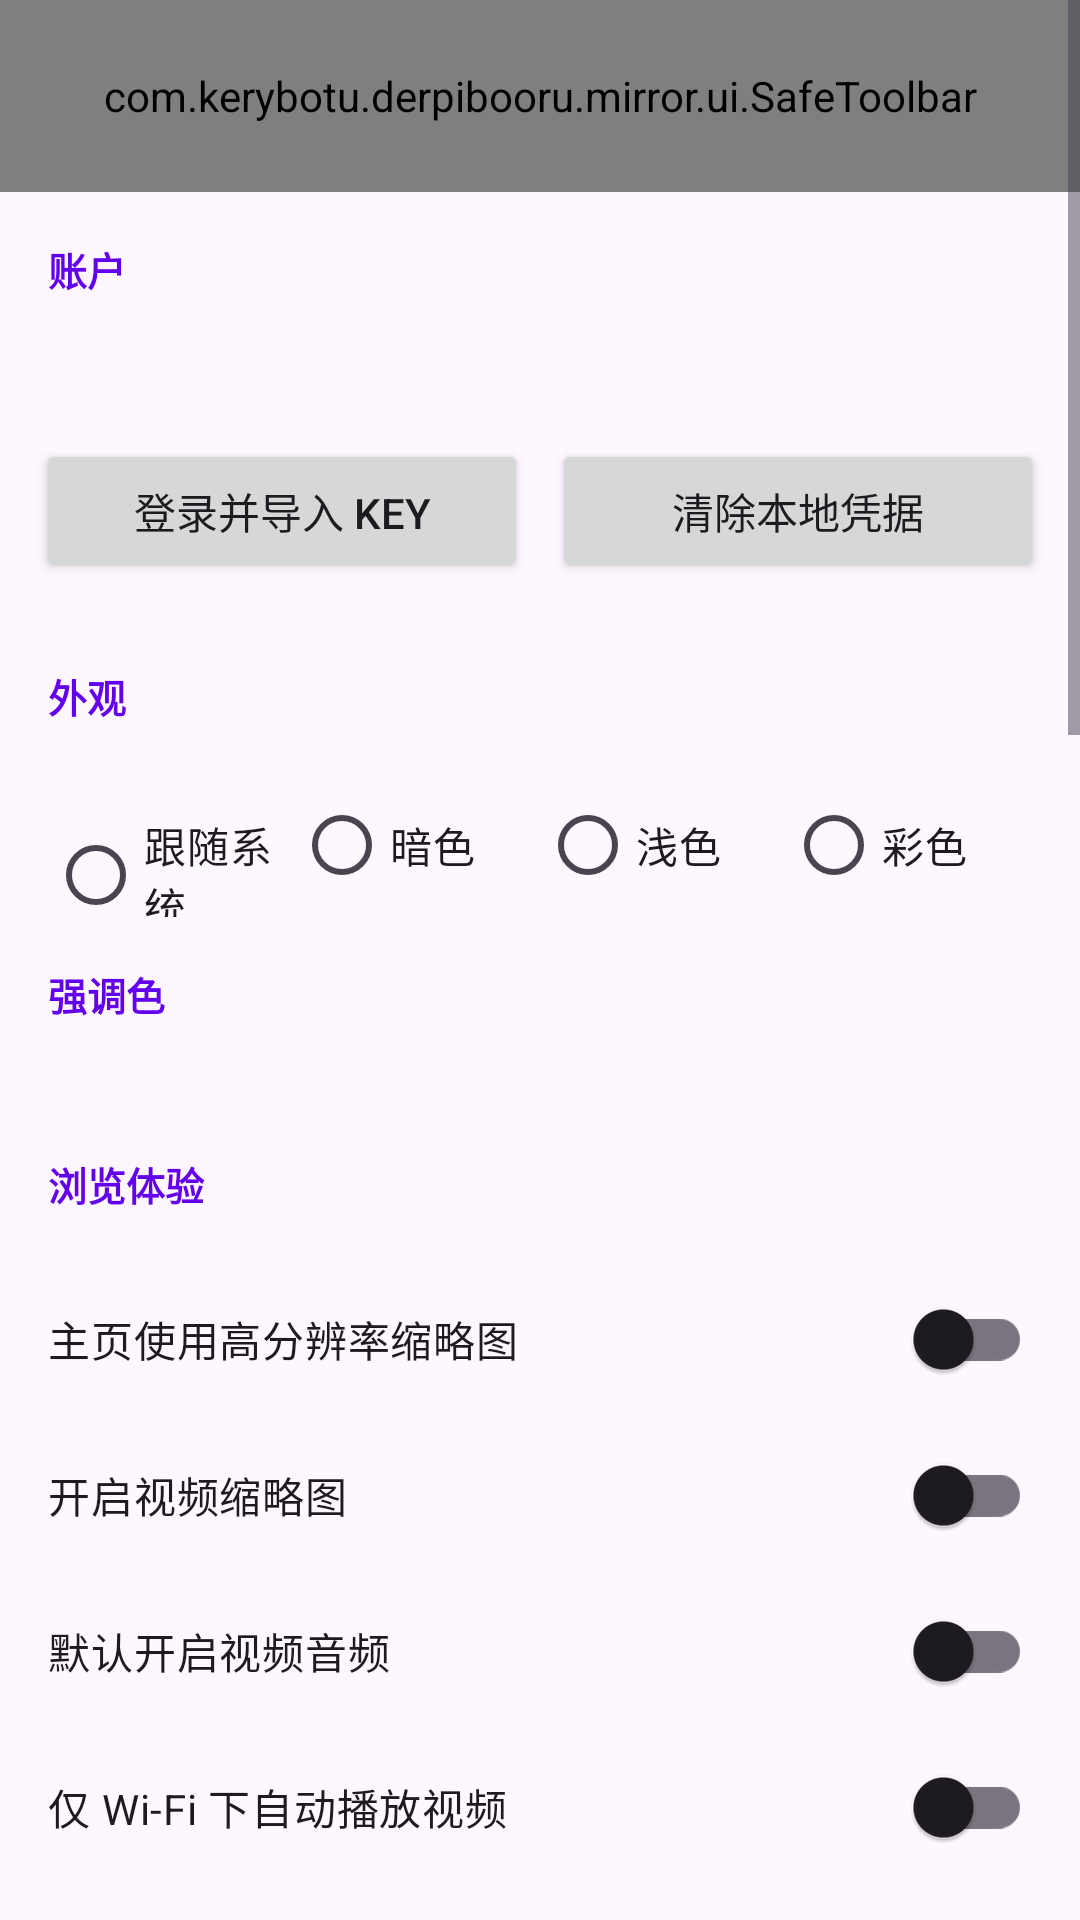

Android layout source for this screen:
<!-- AndroidManifest.xml: application theme Theme.DerpiViewer -->
<!-- res/layout/activity_settings.xml -->
<?xml version="1.0" encoding="utf-8"?>
<ScrollView xmlns:android="http://schemas.android.com/apk/res/android"
    android:layout_width="match_parent" android:layout_height="match_parent"
    android:background="?attr/colorSurface">
    <LinearLayout android:layout_width="match_parent" android:layout_height="wrap_content" android:orientation="vertical">
        <include android:id="@+id/settings_toolbar" layout="@layout/include_safe_toolbar" />
        <TextView android:layout_width="match_parent" android:layout_height="wrap_content" android:text="账户" android:textStyle="bold" android:textSize="13sp" android:padding="16dp" android:textColor="?attr/colorPrimary" />
        <TextView android:id="@+id/account_status" android:layout_width="match_parent" android:layout_height="wrap_content" android:paddingHorizontal="16dp" android:textColor="?attr/colorOnSurfaceVariant" />
        <LinearLayout android:layout_width="match_parent" android:layout_height="wrap_content" android:orientation="horizontal" android:padding="12dp">
            <Button android:id="@+id/account_login" android:layout_width="0dp" android:layout_height="wrap_content" android:layout_weight="1" android:text="登录并导入 Key" />
            <Button android:id="@+id/account_logout" android:layout_width="0dp" android:layout_height="wrap_content" android:layout_weight="1" android:layout_marginStart="8dp" android:text="清除本地凭据" />
        </LinearLayout>
        <TextView android:layout_width="match_parent" android:layout_height="wrap_content" android:text="外观" android:textStyle="bold" android:textSize="13sp" android:padding="16dp" android:textColor="?attr/colorPrimary" />
        <RadioGroup android:id="@+id/palette_group" android:layout_width="match_parent" android:layout_height="wrap_content" android:orientation="horizontal" android:paddingHorizontal="16dp">
            <RadioButton android:id="@+id/palette_system" android:layout_width="0dp" android:layout_height="wrap_content" android:layout_weight="1" android:text="跟随系统" />
            <RadioButton android:id="@+id/palette_dark" android:layout_width="0dp" android:layout_height="wrap_content" android:layout_weight="1" android:text="暗色" />
            <RadioButton android:id="@+id/palette_light" android:layout_width="0dp" android:layout_height="wrap_content" android:layout_weight="1" android:text="浅色" />
            <RadioButton android:id="@+id/palette_colorful" android:layout_width="0dp" android:layout_height="wrap_content" android:layout_weight="1" android:text="彩色" />
        </RadioGroup>
        <TextView android:layout_width="match_parent" android:layout_height="wrap_content" android:text="强调色" android:textStyle="bold" android:textSize="13sp" android:padding="16dp" android:textColor="?attr/colorPrimary" />
        <HorizontalScrollView android:layout_width="match_parent" android:layout_height="wrap_content" android:scrollbars="none">
            <LinearLayout android:id="@+id/accent_swatches" android:layout_width="wrap_content" android:layout_height="wrap_content" android:orientation="horizontal" android:paddingHorizontal="12dp" android:paddingBottom="12dp" />
        </HorizontalScrollView>
        <TextView android:layout_width="match_parent" android:layout_height="wrap_content" android:text="浏览体验" android:textStyle="bold" android:textSize="13sp" android:padding="16dp" android:textColor="?attr/colorPrimary" />
        <com.google.android.material.switchmaterial.SwitchMaterial android:id="@+id/switch_high_res" android:layout_width="match_parent" android:layout_height="wrap_content" android:text="主页使用高分辨率缩略图" android:paddingHorizontal="16dp" android:minHeight="52dp" />
        <com.google.android.material.switchmaterial.SwitchMaterial android:id="@+id/switch_video_thumb" android:layout_width="match_parent" android:layout_height="wrap_content" android:text="开启视频缩略图" android:paddingHorizontal="16dp" android:minHeight="52dp" />
        <com.google.android.material.switchmaterial.SwitchMaterial android:id="@+id/switch_video_audio" android:layout_width="match_parent" android:layout_height="wrap_content" android:text="默认开启视频音频" android:paddingHorizontal="16dp" android:minHeight="52dp" />
        <com.google.android.material.switchmaterial.SwitchMaterial android:id="@+id/switch_video_wifi_only" android:layout_width="match_parent" android:layout_height="wrap_content" android:text="仅 Wi-Fi 下自动播放视频" android:paddingHorizontal="16dp" android:minHeight="52dp" />
        <com.google.android.material.switchmaterial.SwitchMaterial android:id="@+id/switch_hide_uploader" android:layout_width="match_parent" android:layout_height="wrap_content" android:text="隐藏上传者" android:paddingHorizontal="16dp" android:minHeight="52dp" />
        <com.google.android.material.switchmaterial.SwitchMaterial android:id="@+id/switch_hide_score" android:layout_width="match_parent" android:layout_height="wrap_content" android:text="隐藏分数" android:paddingHorizontal="16dp" android:minHeight="52dp" />
        <com.google.android.material.switchmaterial.SwitchMaterial android:id="@+id/switch_tag_translation" android:layout_width="match_parent" android:layout_height="wrap_content" android:text="启用标签翻译" android:paddingHorizontal="16dp" android:minHeight="52dp" />
        <LinearLayout android:layout_width="match_parent" android:layout_height="wrap_content" android:gravity="center_vertical" android:orientation="horizontal" android:paddingStart="16dp" android:paddingEnd="8dp">
            <TextView android:layout_width="0dp" android:layout_height="wrap_content" android:layout_weight="1" android:text="剧透内容显示方式" android:textColor="?attr/colorOnSurface" />
            <Spinner android:id="@+id/spinner_spoiler_mode" android:layout_width="140dp" android:layout_height="wrap_content" />
            <ImageButton android:id="@+id/spoiler_mode_info" android:layout_width="48dp" android:layout_height="48dp" android:background="?attr/selectableItemBackgroundBorderless" android:contentDescription="剧透显示方式说明" android:padding="12dp" android:src="@drawable/ic_help_circle" />
        </LinearLayout>
        <LinearLayout android:layout_width="match_parent" android:layout_height="wrap_content" android:gravity="center_vertical" android:orientation="horizontal" android:paddingStart="16dp" android:paddingEnd="8dp">
            <com.google.android.material.switchmaterial.SwitchMaterial android:id="@+id/switch_anti_embarrassment" android:layout_width="0dp" android:layout_height="wrap_content" android:layout_weight="1" android:text="防社死：启动时自动切换过滤器" android:minHeight="52dp" />
            <ImageButton android:id="@+id/anti_embarrassment_info" android:layout_width="48dp" android:layout_height="48dp" android:background="?attr/selectableItemBackgroundBorderless" android:contentDescription="防社死功能说明" android:padding="12dp" android:src="@drawable/ic_help_circle" />
        </LinearLayout>
        <Button android:id="@+id/anti_embarrassment_filter" android:layout_width="match_parent" android:layout_height="wrap_content" android:layout_marginHorizontal="12dp" android:text="指定过滤器：Default" />
        <TextView android:id="@+id/anti_embarrassment_hint" android:layout_width="match_parent" android:layout_height="wrap_content" android:paddingHorizontal="16dp" android:paddingBottom="8dp" android:text="开启后，每次打开应用都会先使用指定过滤器。默认使用官方 Default 过滤器。" android:textColor="?attr/colorOnSurfaceVariant" android:textSize="12sp" />
        <TextView android:layout_width="match_parent" android:layout_height="wrap_content" android:text="站点与网络" android:textStyle="bold" android:textSize="13sp" android:padding="16dp" android:textColor="?attr/colorPrimary" />
        <RadioGroup android:id="@+id/site_group" android:layout_width="match_parent" android:layout_height="wrap_content" android:orientation="horizontal" android:paddingHorizontal="16dp">
            <RadioButton android:id="@+id/site_derpi" android:layout_width="0dp" android:layout_height="wrap_content" android:layout_weight="1" android:text="Derpibooru" />
            <RadioButton android:id="@+id/site_trixie" android:layout_width="0dp" android:layout_height="wrap_content" android:layout_weight="1" android:text="Trixiebooru" />
            <RadioButton android:id="@+id/site_custom" android:layout_width="wrap_content" android:layout_height="wrap_content" android:text="自定义" />
        </RadioGroup>
        <EditText android:id="@+id/custom_domain" android:layout_width="match_parent" android:layout_height="wrap_content" android:hint="自定义域名，例如 example.org" android:inputType="textUri" android:paddingHorizontal="16dp" />
        <com.google.android.material.switchmaterial.SwitchMaterial android:id="@+id/switch_ip" android:layout_width="match_parent" android:layout_height="wrap_content" android:text="优选 IP（关闭则直连）" android:paddingHorizontal="16dp" android:minHeight="52dp" />
        <com.google.android.material.switchmaterial.SwitchMaterial android:id="@+id/switch_cdn_direct" android:layout_width="match_parent" android:layout_height="wrap_content" android:text="derpicdn.net 使用直连" android:paddingHorizontal="16dp" android:minHeight="52dp" />
        <EditText android:id="@+id/manual_ip" android:layout_width="match_parent" android:layout_height="wrap_content" android:hint="手动优选节点 IP（支持 IPv4 / IPv6，留空为自动）" android:inputType="textNoSuggestions" android:singleLine="true" android:paddingHorizontal="16dp" />
        <LinearLayout android:layout_width="match_parent" android:layout_height="wrap_content" android:orientation="horizontal" android:padding="12dp">
            <Button android:id="@+id/save_network" android:layout_width="0dp" android:layout_height="wrap_content" android:layout_weight="1" android:text="保存网络设置" />
            <Button android:id="@+id/optimize_ip" android:layout_width="0dp" android:layout_height="wrap_content" android:layout_weight="1" android:layout_marginStart="8dp" android:text="重新优选 IP" />
        </LinearLayout>
        <Button android:id="@+id/deep_optimize_ip" android:layout_width="match_parent" android:layout_height="wrap_content" android:layout_marginHorizontal="12dp" android:text="深度 IP 优选" />
        <Button android:id="@+id/restore_auto_ip" android:layout_width="match_parent" android:layout_height="wrap_content" android:layout_marginHorizontal="12dp" android:text="恢复自动优选" />
        <TextView android:id="@+id/network_status" android:layout_width="match_parent" android:layout_height="wrap_content" android:paddingHorizontal="16dp" android:textColor="?attr/colorOnSurfaceVariant" />
        <Button android:id="@+id/clear_cache" android:layout_width="match_parent" android:layout_height="wrap_content" android:layout_margin="12dp" android:text="清除缓存" />
        <TextView android:layout_width="match_parent" android:layout_height="wrap_content" android:text="应用更新" android:textStyle="bold" android:textSize="13sp" android:padding="16dp" android:textColor="?attr/colorPrimary" />
        <Spinner android:id="@+id/update_frequency" android:layout_width="match_parent" android:layout_height="wrap_content" android:paddingHorizontal="16dp" />
        <Button android:id="@+id/check_update" android:layout_width="match_parent" android:layout_height="wrap_content" android:layout_margin="12dp" android:text="立即检查更新" />
    </LinearLayout>
</ScrollView>
<!-- res/layout/include_safe_toolbar.xml (included above) -->
<?xml version="1.0" encoding="utf-8"?>
<com.kerybotu.derpibooru.mirror.ui.SafeToolbar xmlns:android="http://schemas.android.com/apk/res/android"
    android:id="@+id/app_toolbar"
    android:layout_width="match_parent"
    android:layout_height="?attr/actionBarSize"
    android:background="?attr/colorPrimary"
    android:theme="?attr/actionBarTheme"
    android:titleTextColor="@android:color/white" />
<!-- resources referenced by this layout -->
<resources>
  <!-- drawable ic_help_circle (drawable) -->
  <vector xmlns:android="http://schemas.android.com/apk/res/android"
      android:width="24dp"
      android:height="24dp"
      android:viewportWidth="24"
      android:viewportHeight="24">
      <path
          android:fillColor="?attr/colorOnSurfaceVariant"
          android:pathData="M12,2C6.48,2 2,6.48 2,12s4.48,10 10,10 10,-4.48 10,-10S17.52,2 12,2zM13,19h-2v-2h2v2zM15.07,11.75l-0.9,0.92C13.45,13.4 13,14 13,15h-2v-0.5c0,-0.8 0.45,-1.55 1.17,-2.27l1.24,-1.26c0.37,-0.36 0.59,-0.86 0.59,-1.37 0,-1.1 -0.9,-2 -2,-2s-2,0.9 -2,2H8c0,-2.21 1.79,-4 4,-4s4,1.79 4,4c0,0.88 -0.36,1.68 -0.93,2.25z" />
  </vector>
  <style name="Theme.DerpiViewer" parent="Theme.Material3.DayNight.NoActionBar">
          
          <item name="colorPrimary">@color/colorPrimary</item>
          <item name="colorPrimaryDark">@color/colorPrimaryDark</item>
          <item name="colorAccent">@color/colorAccent</item>
          
          <item name="android:statusBarColor">@color/colorPrimaryDark</item>
      </style>
  <!-- not gathered from this repository: default colours our renderer supplied (Android Studio template values) -->
  <color name="colorPrimary">#FF6200EE</color>
  <color name="colorPrimaryDark">#FF3700B3</color>
  <color name="colorAccent">#FF03DAC5</color>
</resources>
